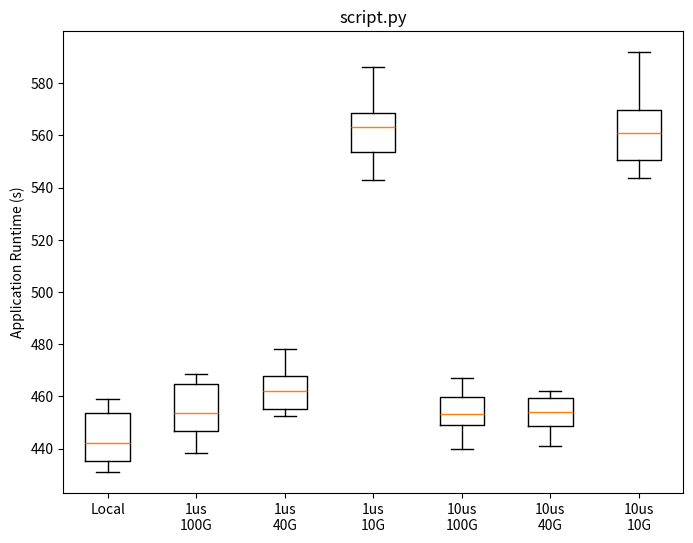

Source code (Python):
## numpy is used for creating fake data
import numpy as np 
import sys

import matplotlib.pyplot as plt

## Create data
data = [
[430.9698708,	435.1191405,	442.0508906,	453.7869085,	458.7878051],
[438.1967418,	446.6416286,	453.7420347,	464.899614,	468.69819],
[452.615346,	455.1812701,	462.1486685,	467.8320754,	478.002593],
[542.8719928,	553.5489332,	563.3355734,	568.4769131,	586.0220051],
[439.973505,	449.1673398,	453.2305084,	459.7764015,	467.0658371],
[440.853632,	448.7293558,	454.0287174,	459.2857168,	461.9470451],
[543.516362,	550.7222689,	560.8215476,	569.6400178,	591.9240398]
]


fig = plt.figure(1, figsize=(8,6))
ax = fig.add_subplot(111)
bp = ax.boxplot(data)
ax.set_xticklabels(['Local','1us\n100G','1us\n40G','1us\n10G','10us\n100G','10us\n40G', '10us\n10G'])
plt.ylabel("Application Runtime (s)")
plt.title(sys.argv[0])
plt.savefig(sys.argv[0].replace(".py", ".png"))
plt.show()
